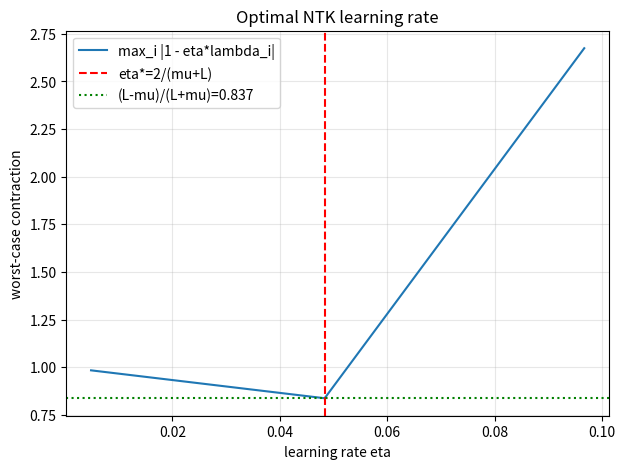

Recreate this plot in Python.
import math, random
import matplotlib.pyplot as plt

def matmul(A,B):
    return [[sum(A[i][k]*B[k][j] for k in range(len(B))) for j in range(len(B[0]))] for i in range(len(A))]
def transpose(A):
    return [[A[i][j] for i in range(len(A))] for j in range(len(A[0]))]

def sym_eigs(A, sweeps=100):
    n=len(A); M=[r[:] for r in A]
    for _ in range(sweeps):
        off=0.0; p=0; q=1
        for i in range(n):
            for j in range(i+1,n):
                if abs(M[i][j])>off: off=abs(M[i][j]); p,q=i,j
        if off<1e-14: break
        app,aqq,apq=M[p][p],M[q][q],M[p][q]
        th=(aqq-app)/(2*apq); t=math.copysign(1,th)/(abs(th)+math.sqrt(th*th+1))
        c=1/math.sqrt(t*t+1); s=t*c
        for k in range(n):
            kp,kq=M[k][p],M[k][q]; M[k][p]=c*kp-s*kq; M[k][q]=s*kp+c*kq
        for k in range(n):
            pk,qk=M[p][k],M[q][k]; M[p][k]=c*pk-s*qk; M[q][k]=s*pk+c*qk
    return sorted((M[i][i] for i in range(n)), reverse=True)

random.seed(6)
n,p=6,12
phi=[[random.gauss(0,1) for _ in range(p)] for _ in range(n)]
K=matmul(phi,transpose(phi))
e=sym_eigs(K); L,mu=e[0],e[-1]
etas=[2.0/(mu+L)*(0.1+1.9*i/300) for i in range(301)]
worst=[max(abs(1-eta*l) for l in e) for eta in etas]
eta_star=2.0/(mu+L); rate=(L-mu)/(L+mu)
plt.figure(figsize=(7,5))
plt.plot(etas,worst,label='max_i |1 - eta*lambda_i|')
plt.axvline(eta_star,color='r',ls='--',label=f'eta*=2/(mu+L)')
plt.axhline(rate,color='g',ls=':',label=f'(L-mu)/(L+mu)={rate:.3f}')
plt.xlabel('learning rate eta'); plt.ylabel('worst-case contraction')
plt.title('Optimal NTK learning rate'); plt.legend(); plt.grid(True, alpha=0.3)
plt.savefig('ntk_optimal_lr.png', dpi=150, bbox_inches='tight')
print('saved ntk_optimal_lr.png')
